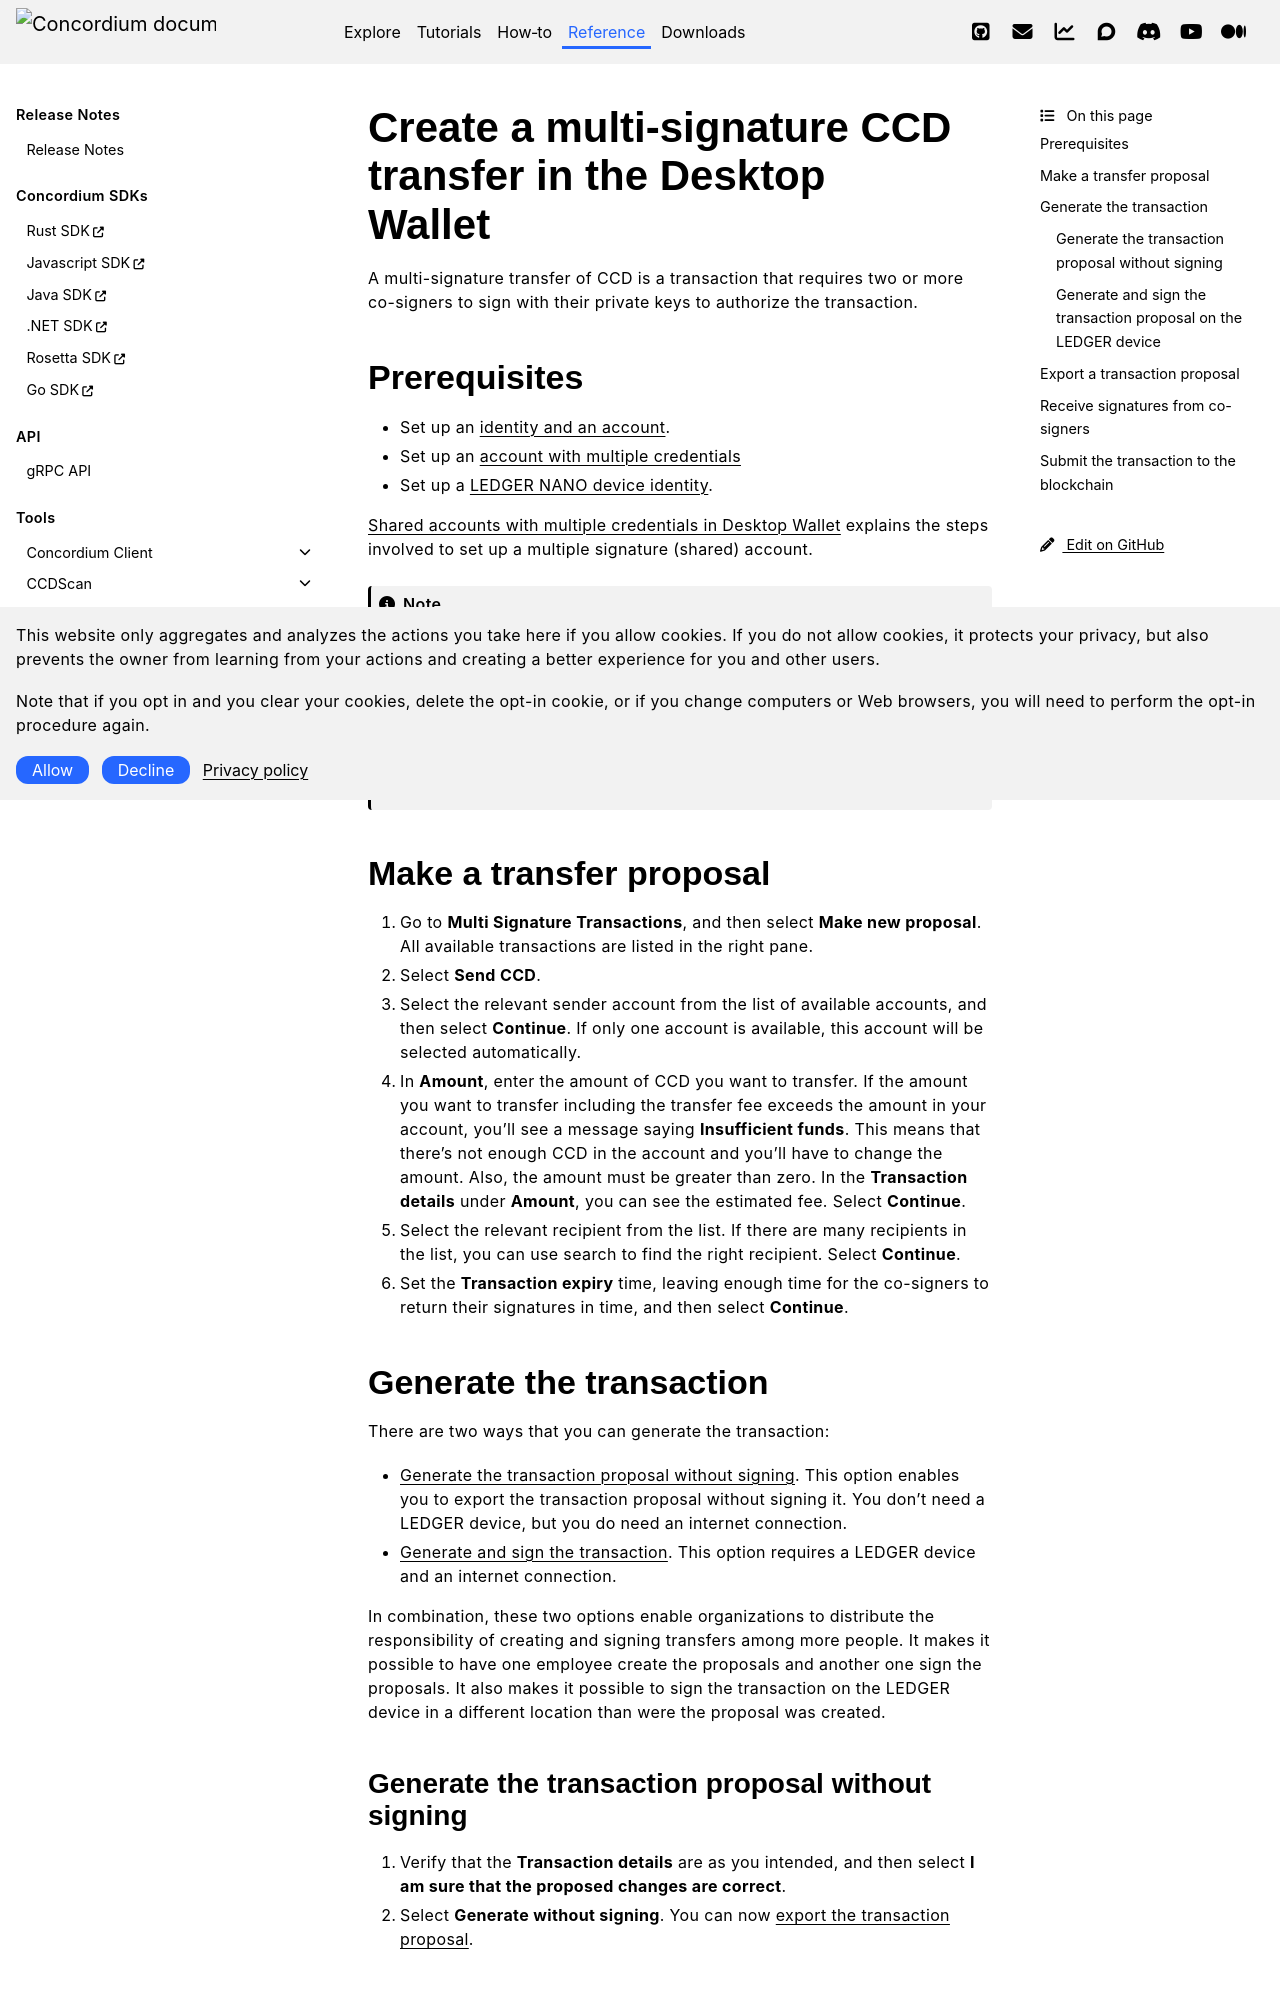

repository: Concordium/concordium.github.io · page: en/mainnet/technical-reference/wallets/desktop-wallet/multisig-simple-transfer.html · generator: sphinx


.. _create-multisig:

===========================================================
Create a multi-signature CCD transfer in the Desktop Wallet
===========================================================

A multi-signature transfer of CCD is a transaction that
requires two or more co-signers to sign with their private keys to
authorize the transaction.

Prerequisites
=============

-  Set up an :ref:`identity and an account <create-initial-account>`.

-  Set up an :ref:`account with multiple credentials <multi-credentials>`

-  Set up a :ref:`LEDGER NANO device identity <install-ledger>`.

:ref:`overview-shared-accounts` explains the steps involved to set up a multiple signature (shared) account.

.. Note::
   All transfers and transactions cost a fee. The fee is based on the set NRG for that transaction and the current exchange rate.
   The cost of transaction fees is stable in Euros, and therefore the price in CCD varies depending on the CCD to EUR exchange rate. The fee will always be deducted from the **Balance** of the account, so it is important to have some available CCDs to cover fees.
   You can see the fee in the transaction log.

Make a transfer proposal
========================

#.  Go to **Multi Signature Transactions**, and then select **Make new proposal**. All available transactions are listed in the right pane.

#.  Select **Send CCD**.

#. Select the relevant sender account from the list of available accounts, and then select **Continue**. If only one account is available, this account will be selected automatically.

#.  In **Amount**, enter the amount of CCD you want to transfer. If the amount you want to transfer including the transfer fee exceeds the amount in your account, you’ll see a message saying **Insufficient funds**. This means that there's not enough CCD in the account and you’ll have to change the amount. Also, the amount must be greater than zero. In the **Transaction details** under **Amount**, you can see the estimated fee. Select **Continue**.

#.  Select the relevant recipient from the list. If there are many recipients in the list, you can use search to find the right recipient. Select **Continue**.

#. Set the **Transaction expiry** time, leaving enough time for the co-signers to return their signatures in time, and then select **Continue**.

Generate the transaction
========================

There are two ways that you can generate the transaction:

-  :ref:`Generate the transaction proposal without signing<generate-transfer-without-sign>`. This option enables you to export the transaction proposal without signing it. You don't need a LEDGER device, but you do need an internet connection.

-  :ref:`Generate and sign the transaction<generate-sign-transfer>`. This option requires a LEDGER device and an internet connection.

In combination, these two options enable organizations to distribute the responsibility of creating and signing transfers among more people. It makes it possible to have one employee create the proposals and another one sign the proposals. It also makes it possible to sign the transaction on the LEDGER device in a different location than were the proposal was created.

.. _generate-transfer-without-sign:

Generate the transaction proposal without signing
-------------------------------------------------

#. Verify that the **Transaction details** are as you intended, and then select **I am sure that the proposed changes are correct**.

#.  Select **Generate without signing**. You can now :ref:`export the transaction proposal<export-scheduled-proposal>`.

.. _generate-sign-transfer:
